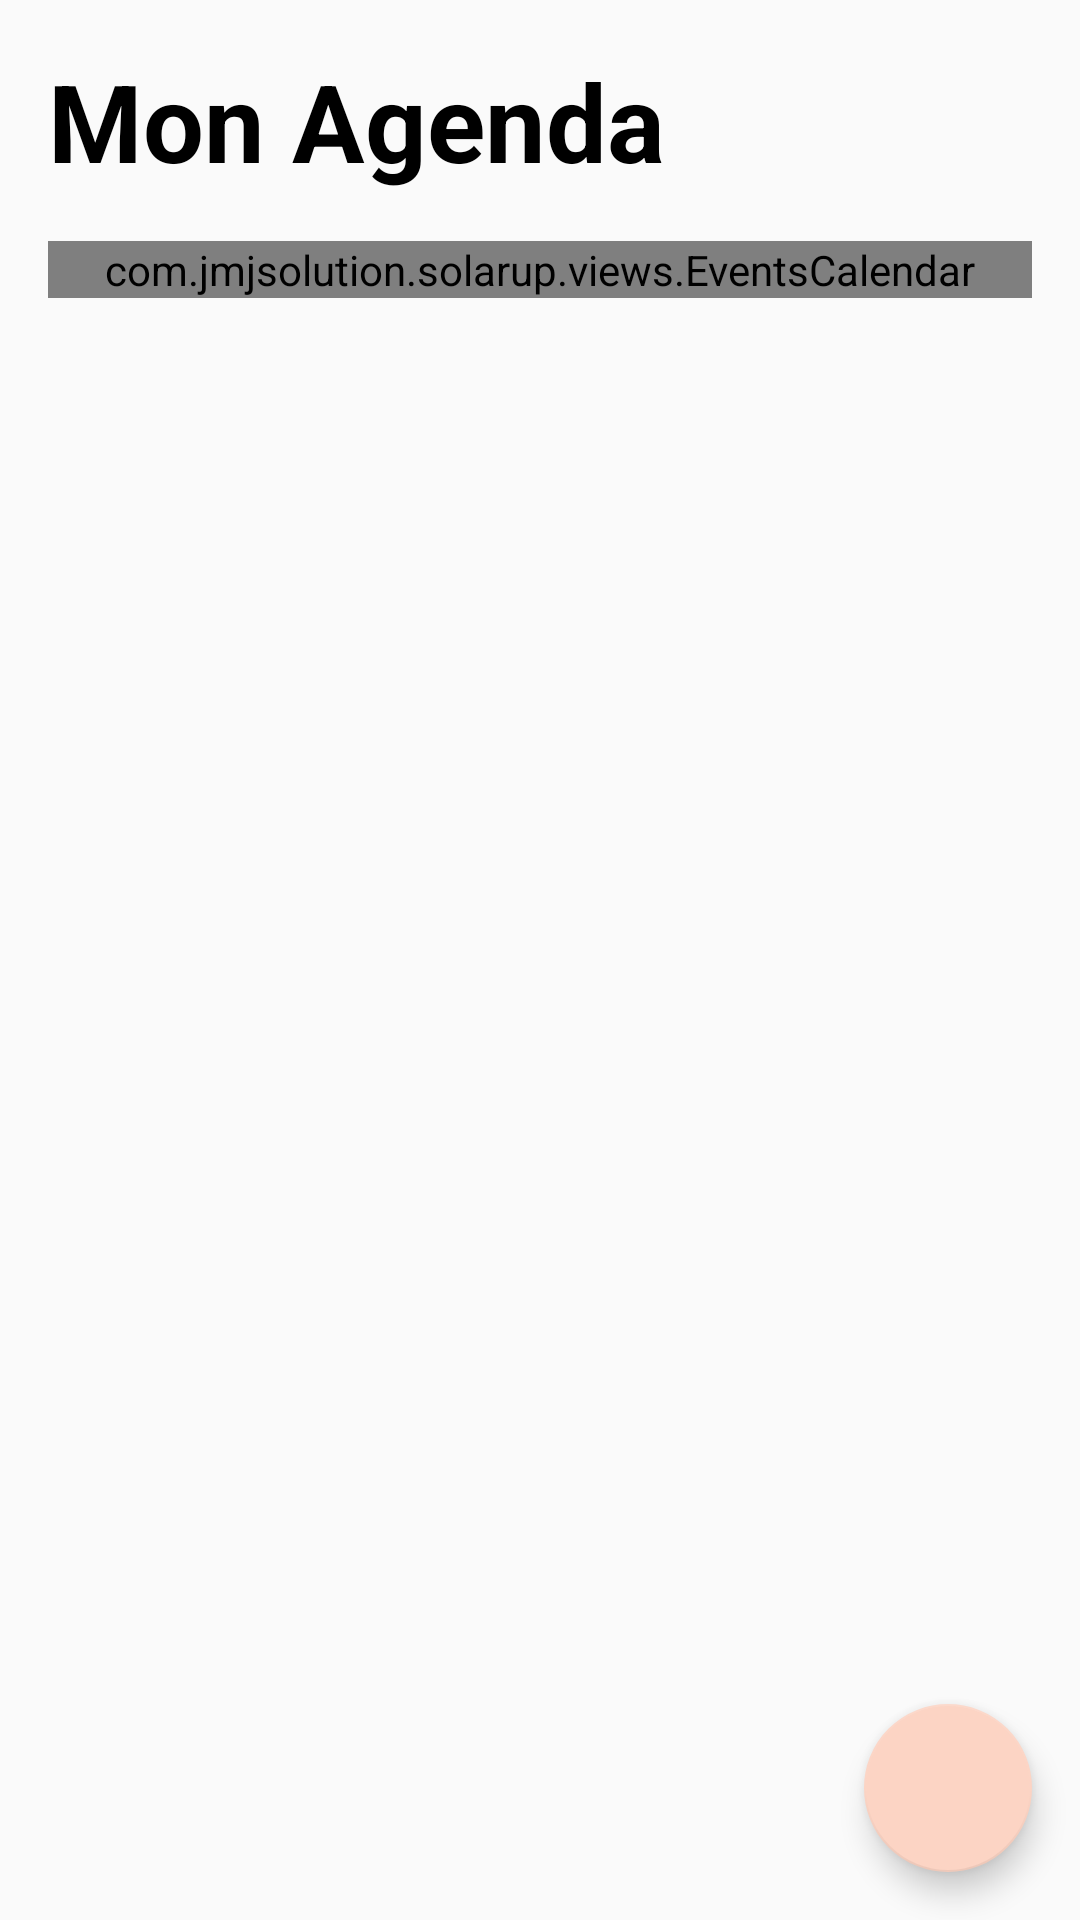

This screen was rendered from an Android layout file. Write that file and the resources it references.
<!-- AndroidManifest.xml: application theme AppTheme -->
<!-- res/layout/agenda_fragment.xml -->
<?xml version="1.0" encoding="utf-8"?>
<android.support.constraint.ConstraintLayout
    xmlns:android="http://schemas.android.com/apk/res/android"
    xmlns:app="http://schemas.android.com/apk/res-auto"
    xmlns:tools="http://schemas.android.com/tools"
    android:layout_width="match_parent"
    android:layout_height="match_parent">

    <TextView
        android:id="@+id/AgendaTitleTv"
        android:layout_width="wrap_content"
        android:layout_height="wrap_content"
        android:layout_marginEnd="16dp"
        android:layout_marginStart="16dp"
        android:layout_marginTop="16dp"
        android:layout_marginBottom="8dp"
        android:text="@string/mon_agenda"
        android:textColor="@android:color/black"
        android:textSize="36sp"
        android:textStyle="bold"
        app:layout_constraintStart_toStartOf="parent"
        app:layout_constraintTop_toTopOf="parent" />

    <com.jmjsolution.solarup.views.EventsCalendar
        android:id="@+id/eventsCalendar"
        android:layout_width="match_parent"
        android:layout_height="wrap_content"
        android:overScrollMode="never"
        android:layout_margin="16dp"
        app:layout_constraintEnd_toEndOf="parent"
        app:layout_constraintStart_toStartOf="parent"
        app:layout_constraintTop_toBottomOf="@id/AgendaTitleTv"
        android:background="@drawable/bg_calendar"
        app:isBoldTextOnSelectionEnabled="true"
        app:eventDotColor="@android:color/white"
        app:monthTitleColor="#ffffff"
        app:primaryTextColor="#ffffff"
        app:secondaryTextColor="#ffffff"
        app:selectedTextColor="#000000"
        app:selectionColor="@color/colorAccent"
        app:weekHeaderColor="#c6c6c6"
        app:rangeSelectionColor="@color/colorAccent"
        app:rangeSelectionStartColor="@color/colorAccent"
        app:rangeSelectionEndColor="@color/colorAccent" />

    <TextView
        android:id="@+id/configureCountTv"
        android:textSize="26sp"
        android:textColor="@android:color/black"
        android:gravity="center"
        android:text=""
        android:layout_margin="32dp"
        app:layout_constraintEnd_toEndOf="parent"
        app:layout_constraintStart_toStartOf="parent"
        app:layout_constraintTop_toBottomOf="@+id/eventsCalendar"
        android:layout_width="match_parent"
        android:layout_height="wrap_content" />

    <ProgressBar
        android:layout_margin="32dp"
        android:visibility="gone"
        android:id="@+id/loadingEventsPb"
        app:layout_constraintEnd_toEndOf="parent"
        app:layout_constraintStart_toStartOf="parent"
        app:layout_constraintTop_toBottomOf="@+id/eventsCalendar"
        android:layout_width="wrap_content"
        android:layout_height="wrap_content" />

    <android.support.v7.widget.RecyclerView
        android:id="@+id/eventsRv"
        android:layout_width="match_parent"
        android:layout_height="0dp"
        android:layout_margin="8dp"
        android:layout_marginBottom="8dp"
        android:orientation="vertical"
        app:layout_constraintBottom_toBottomOf="parent"
        app:layout_constraintEnd_toEndOf="parent"
        app:layout_constraintStart_toStartOf="parent"
        app:layout_constraintTop_toBottomOf="@+id/eventsCalendar"/>

    <android.support.design.widget.FloatingActionButton
        android:id="@+id/addEventFab"
        android:layout_width="wrap_content"
        android:layout_height="wrap_content"
        app:fabSize="normal"
        android:layout_margin="16dp"
        android:src="@drawable/ic_dehaze_black_24dp"
        app:layout_constraintBottom_toBottomOf="parent"
        app:layout_constraintEnd_toEndOf="parent" />

</android.support.constraint.ConstraintLayout>
<!-- resources referenced by this layout -->
<resources>
  <color name="colorAccent">#FCD4C4</color>
  <string name="mon_agenda">Mon Agenda</string>
  <style name="AppTheme" parent="Theme.AppCompat.Light.NoActionBar">
          <item name="android:windowContentTransitions">true</item>
          
          <item name="colorPrimary">@color/colorPrimary</item>
          <item name="colorPrimaryDark">@color/colorPrimaryDark</item>
          <item name="colorAccent">@color/colorAccent</item>
      </style>
  
      /* Home Style */
  <color name="colorPrimary">#5A7596</color>
  <color name="colorPrimaryDark">#112C4D</color>
</resources>
